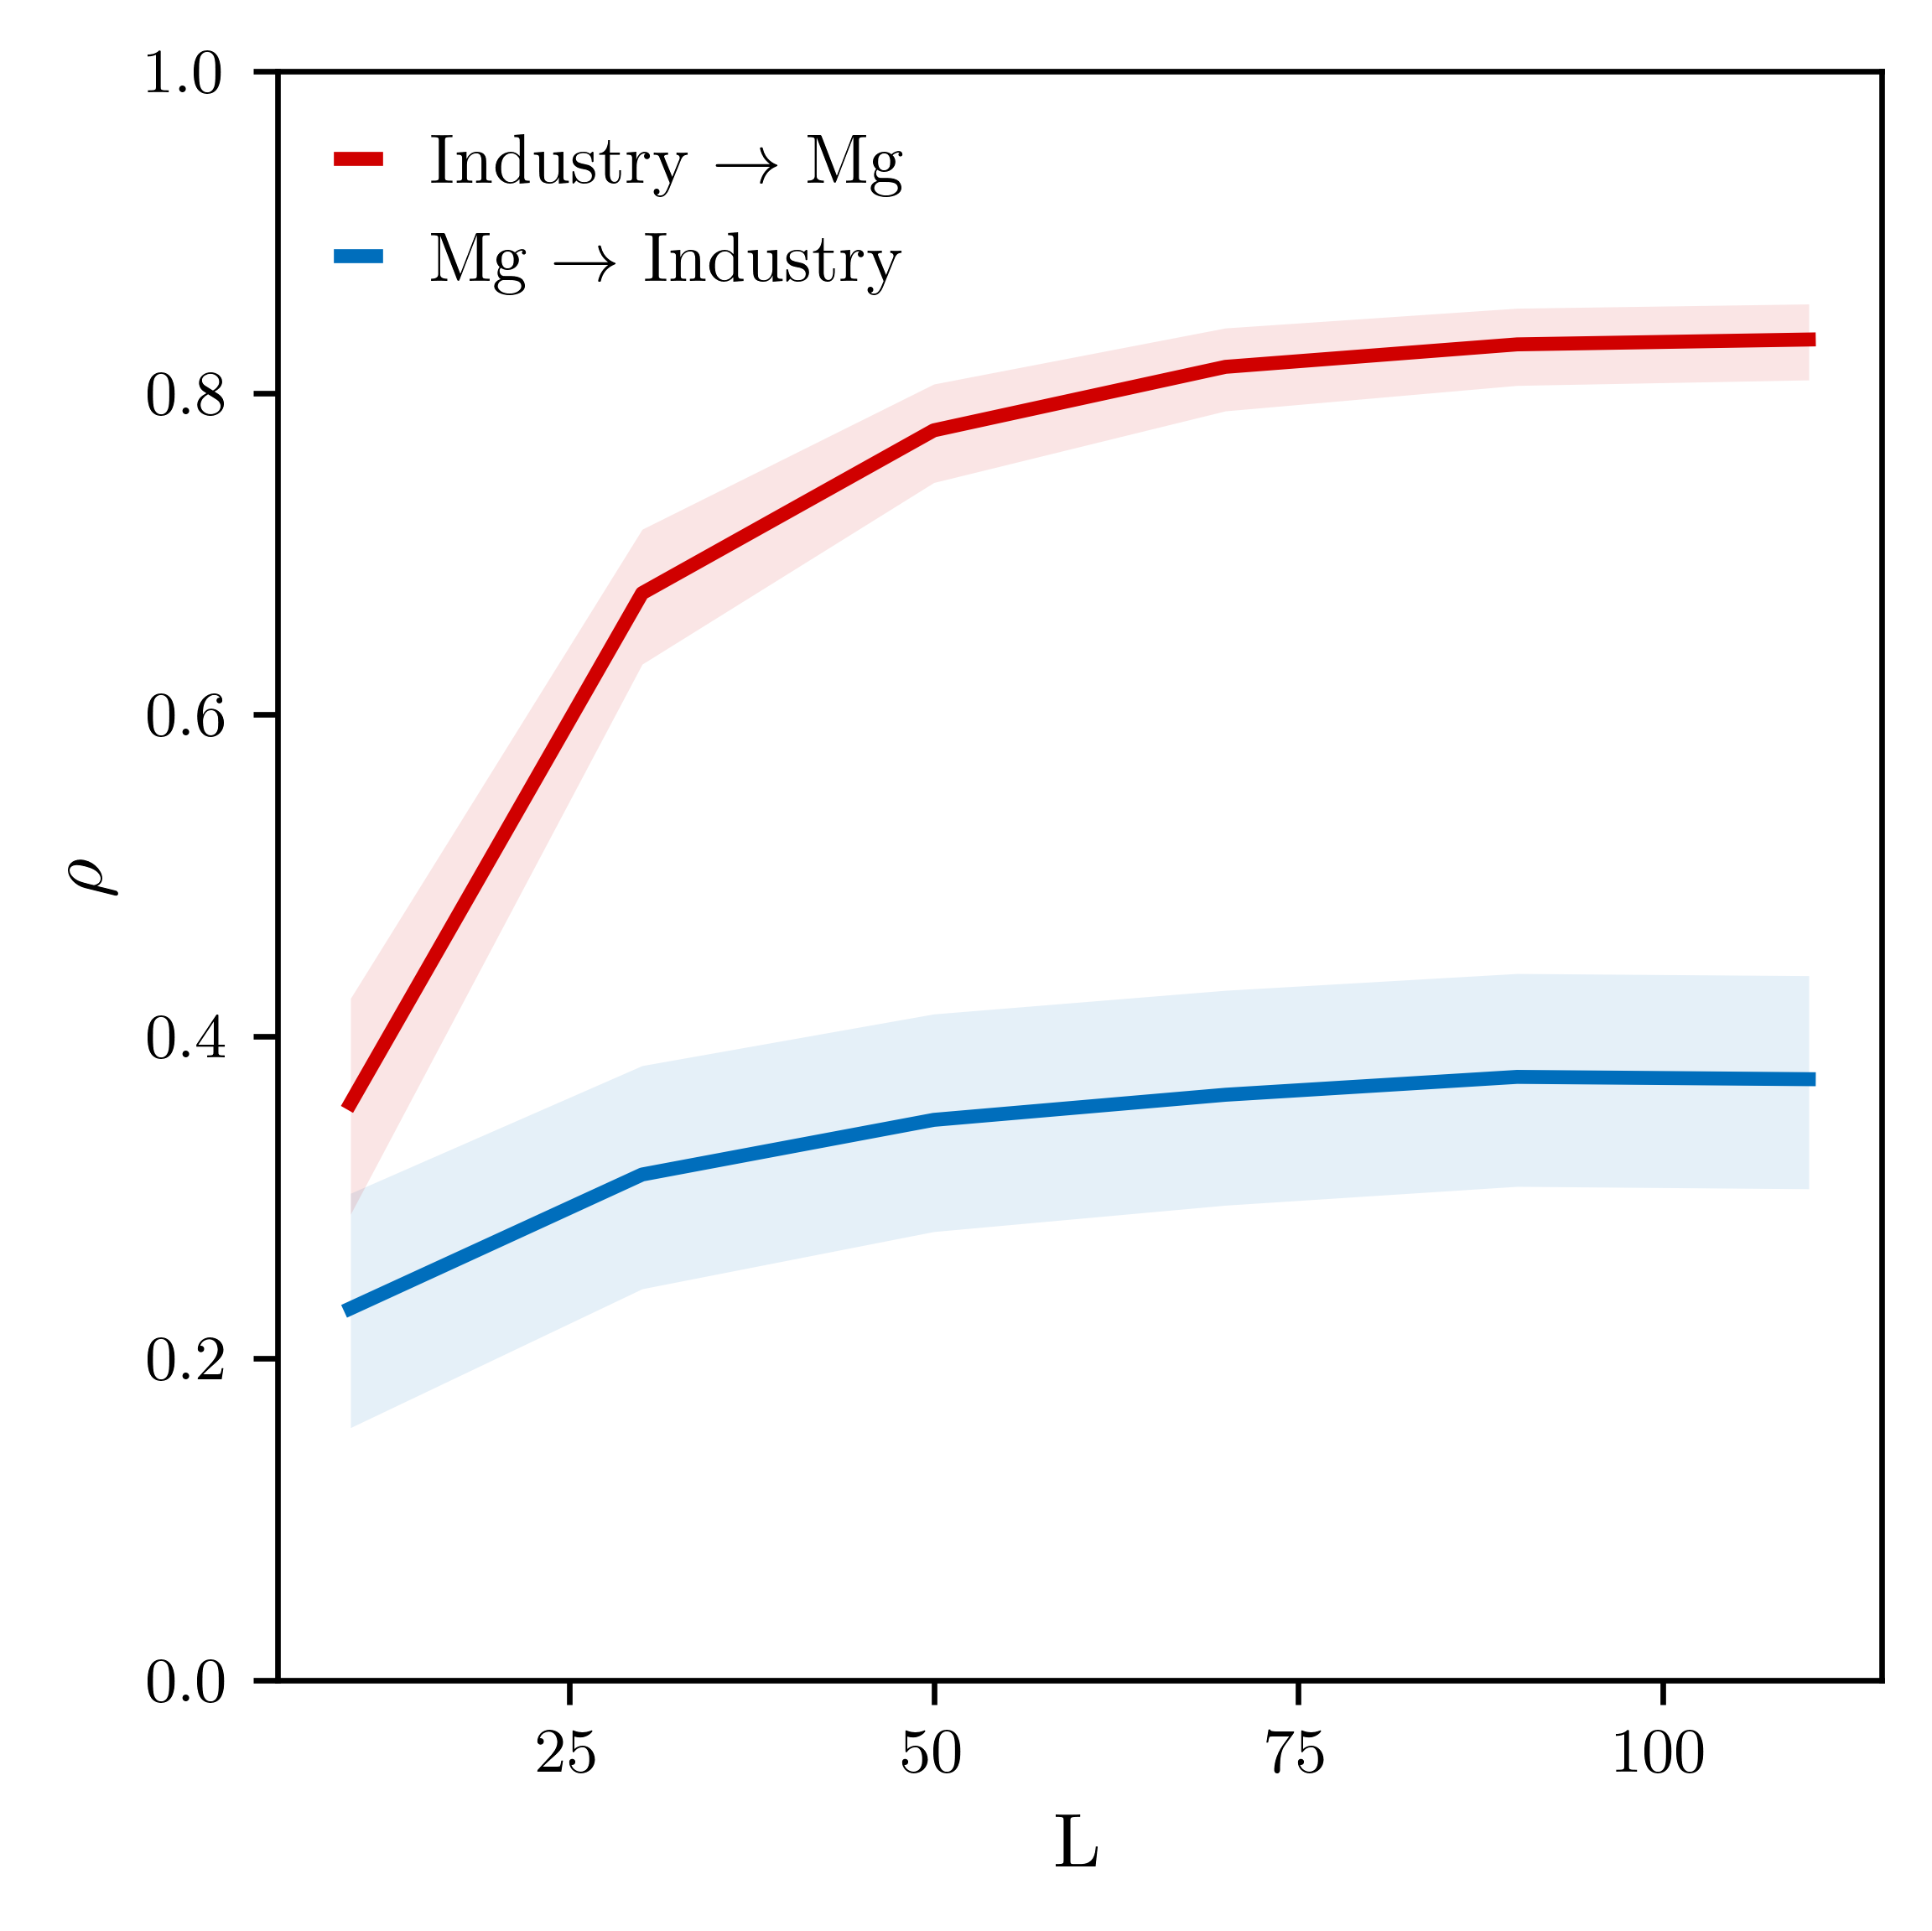

The table this chart was drawn from, first rows:
x_xmap_y_mean, x_xmap_y_sig, x_xmap_y_conf_1, x_xmap_y_conf_2, y_xmap_x_mean, y_xmap_x_sig, y_xmap_x_conf_1, y_xmap_x_conf_2
0.231, 1.2652078273944767e-09, 0.3026, 0.1569, 0.3585, 0.0, 0.4237, 0.2896
0.3142, 1.1102230246251565e-16, 0.3819, 0.2432, 0.6756, 0.0, 0.7153, 0.6315
0.3482, 0.0, 0.414, 0.2788, 0.7768, 0.0, 0.8056, 0.7443
0.3638, 0.0, 0.4287, 0.2952, 0.8163, 0.0, 0.8404, 0.7889
0.3749, 0.0, 0.4392, 0.3069, 0.8302, 0.0, 0.8527, 0.8047
0.3735, 0.0, 0.4378, 0.3054, 0.8332, 0.0, 0.8553, 0.8081
